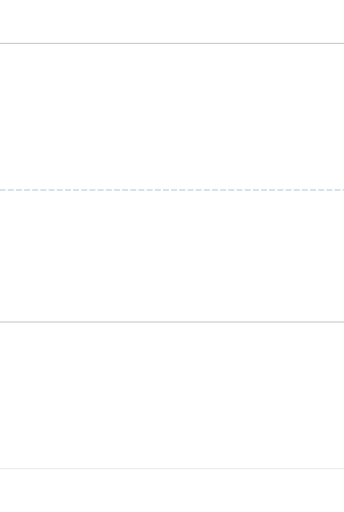
t = 0.00 s
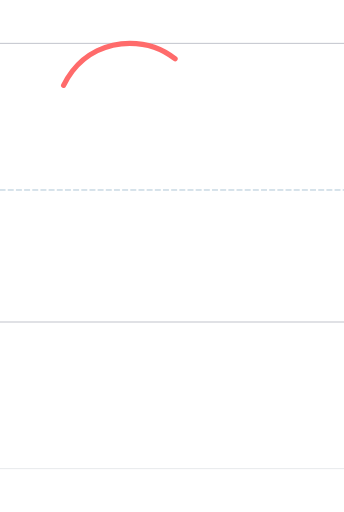
t = 0.30 s
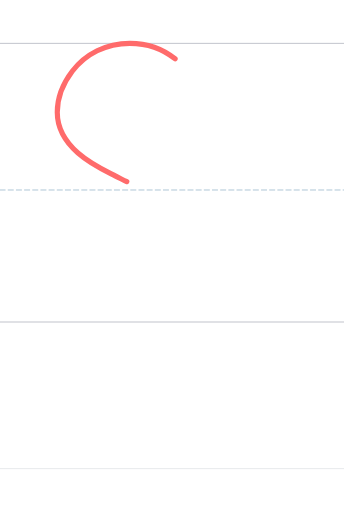
t = 0.60 s
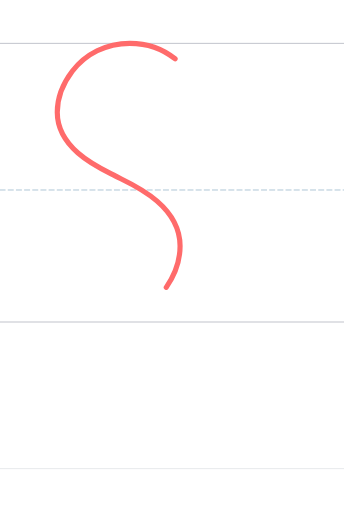
t = 0.90 s
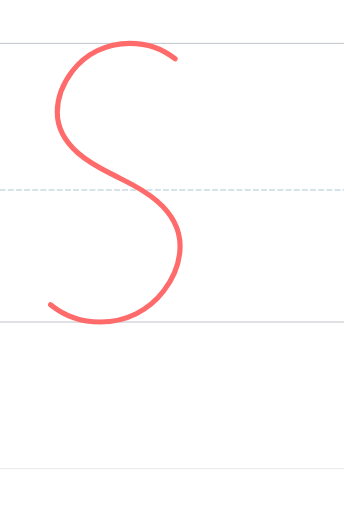
t = 1.20 s

The animated SVG that drew these frames (rendered in a browser with its animation timeline set to each time). Animation: 1 SMIL element (animate=1); one cycle of 1.20 s.

<?xml version="1.0" encoding="UTF-8"?>
<svg xmlns="http://www.w3.org/2000/svg" viewBox="-200 -1496.0 1600 2378.0" width="800" height="600" stroke-linecap="round" stroke-linejoin="round">
  <style>
    .guide { stroke-width: 4; opacity: 0.35; fill: none; }
    .guide.mid { stroke-dasharray: 24 14; opacity: 0.5; }
    .stroke { fill: none; stroke-width: 24; stroke-linecap: round; stroke-linejoin: round; }
  </style>
  <line class="guide" x1="-200" y1="0" x2="1400" y2="0" stroke="#2F3A56"/>
  <line class="guide mid" x1="-200" y1="-614.0" x2="1400" y2="-614.0" stroke="#457B9D"/>
  <line class="guide" x1="-200" y1="-1296.0" x2="1400" y2="-1296.0" stroke="#2F3A56"/>
  <line class="guide" x1="-200" y1="682.0" x2="1400" y2="682.0" stroke="#ADB5BD" stroke-width="2"/>
  <path class="stroke" d="M 614.444,-1223.930 C 556.778,-1270.930 483.911,-1296.214 403.732,-1296.266 C 294.041,-1296.196 197.676,-1246.845 136.089,-1166.103 C 106.937,-1127.882 66.400,-1060.394 66.400,-975.432 C 66.400,-792.876 287.116,-706.643 338.085,-678.508 C 395.000,-647.996 637.544,-554.135 637.544,-353.525 C 637.544,-260.160 593.000,-185.997 560.963,-143.997 C 493.287,-55.269 387.391,0.062 266.851,0.139 C 178.744,0.082 98.669,-28.801 35.300,-80.450" stroke="#FF6B6B" pathLength="1" stroke-dasharray="1" stroke-dashoffset="1">
    <animate attributeName="stroke-dashoffset" values="1;0" dur="1.20s" begin="0.00s" fill="freeze"/>
  </path>
</svg>
